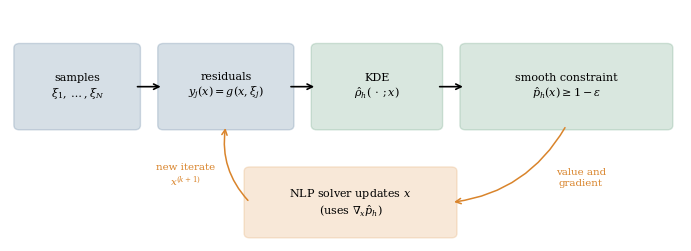
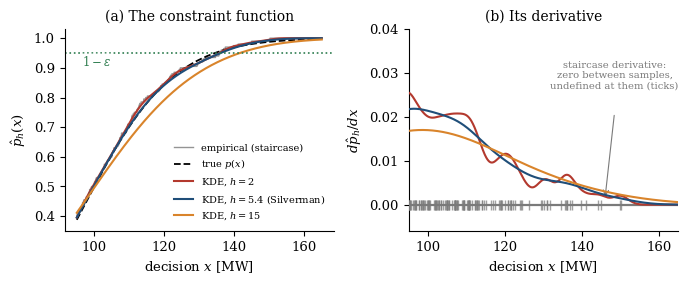
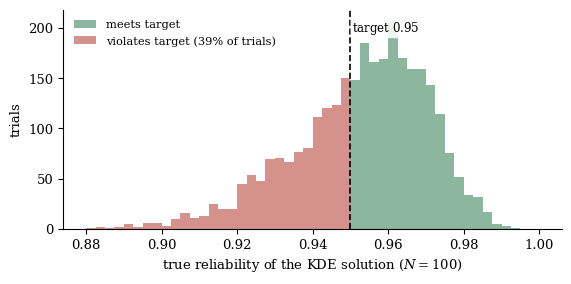

Generate these figures, in order, with matplotlib:
#!/usr/bin/env python3
"""
make_chapter4_figures.py
========================
Generates the three figures for Chapter 4 (the unbiased-KDE chapter) of the thesis
"Chance-Constrained Optimization with Kernel Density Estimation".

Usage (from any directory):
    pip install numpy scipy matplotlib
    python make_chapter4_figures.py

Outputs five PDFs and matching PNG previews in ./figures/.

Figures produced
----------------
fig_pipeline       -- KDE reformulation computational loop
fig_smoothing      -- KDE smoothed constraint and its derivative (standalone lognormal scalar law)
fig_optimism       -- unbiased KDE certificate failure rate (standalone lognormal scalar law)
(fig_staircase and fig_scenariogrowth moved to the Chapter 2 survey script)

House style
-----------
- Serif fonts, no top/right spines, dpi=200
- All in-axes labels use a semi-opaque white backplate so that curves
  and lines never strike through text
- Annotations point at features from clear space with short arrows
- LaTeX is NOT required
"""

import os
import numpy as np
import matplotlib
matplotlib.use("Agg")        # remove this line for an interactive window
import matplotlib.pyplot as plt
import matplotlib.patches as mpatches
from scipy import stats

# ------------------------------------------------------------------ style
plt.rcParams.update({
    "font.size": 9.5,
    "font.family": "serif",
    "mathtext.fontset": "dejavuserif",
    "axes.spines.top": False,
    "axes.spines.right": False,
    "figure.dpi": 200,
    "axes.titlesize": 10,
    "legend.fontsize": 8.3,
})

BLUE   = "#1f4e79"
RED    = "#b3392e"
GRAY   = "#7a7a7a"
GREEN  = "#2e7d4f"
ORANGE = "#d9842b"
PURPLE = "#6a4c93"

WBOX = dict(boxstyle="round,pad=0.15", fc="white", ec="none", alpha=0.88)

OUT = "figures"
os.makedirs(OUT, exist_ok=True)

# Fixed seed for reproducibility
rng = np.random.default_rng(21)

# Standalone scalar lognormal law used by diagnostic figures; this is not
# the dispatch experiment ledger.
LAW  = stats.lognorm(s=0.18, scale=100)
EPS  = 0.05
TRUE_Q = LAW.ppf(1 - EPS)


def finish(fig, name):
    """Save PDF and PNG preview then close."""
    fig.savefig(os.path.join(OUT, name + ".pdf"), bbox_inches="tight")
    fig.savefig(os.path.join(OUT, name + ".png"), dpi=110, bbox_inches="tight")
    plt.close(fig)
    print(f"  wrote {name}")


def styled_legend(ax, **kw):
    """Framed legend with white background at z-order 7."""
    leg = ax.legend(frameon=True, framealpha=0.9, edgecolor="none",
                    facecolor="white", **kw)
    leg.set_zorder(7)
    return leg


# ===========================================================================
# Figure 1  fig_staircase  (Chapter 4)
# Left panel: empirical indicator is a staircase.
# Right panel: three sample draws near the feasibility boundary.
# ===========================================================================
def fig_pipeline():
    fig, ax = plt.subplots(figsize=(7.0, 2.6))
    ax.set_xlim(0, 14)
    ax.set_ylim(0, 6)
    ax.axis("off")

    def pbox(x, y, w, h, color, lines, fs=8.0):
        r = mpatches.FancyBboxPatch(
            (x, y), w, h, boxstyle="round,pad=0.12",
            fc=color, ec=color, alpha=0.18, lw=1.0)
        ax.add_patch(r)
        ax.text(x + w/2, y + h/2, lines,
                ha="center", va="center", fontsize=fs, linespacing=1.25)

    yb, hb = 3.0, 2.0
    pbox(0.2,  yb, 2.4, hb, BLUE,
         "samples\n$\\xi_1,\\dots,\\xi_N$")
    pbox(3.2,  yb, 2.6, hb, BLUE,
         "residuals\n$y_j(x)=g(x,\\xi_j)$")
    pbox(6.4,  yb, 2.5, hb, GREEN,
         "KDE\n$\\hat\\rho_h(\\,\\cdot\\,;x)$")
    pbox(9.5,  yb, 4.2, hb, GREEN,
         "smooth constraint\n$\\hat p_h(x)\\geq 1-\\varepsilon$")
    pbox(5.0, 0.2, 4.2, 1.6, ORANGE,
         "NLP solver updates $x$\n(uses $\\nabla_x \\hat p_h$)", fs=8.0)

    arr = dict(arrowstyle="->", lw=1.2, color="k")
    for x1, x2 in [(2.6, 3.2), (5.8, 6.4), (8.9, 9.5)]:
        ax.annotate("", xy=(x2, yb + hb/2), xytext=(x1, yb + hb/2),
                    arrowprops=arr)

    # feedback arrows
    ax.annotate("", xy=(9.2, 1.0), xytext=(11.6, 3.0),
                arrowprops=dict(arrowstyle="->", lw=1.1, color=ORANGE,
                                connectionstyle="arc3,rad=-0.25"))
    ax.annotate("", xy=(4.5, 3.0), xytext=(5.0, 1.0),
                arrowprops=dict(arrowstyle="->", lw=1.1, color=ORANGE,
                                connectionstyle="arc3,rad=-0.25"))

    ax.text(11.9, 1.45, "value and\ngradient",
            fontsize=7.4, color=ORANGE, ha="center", bbox=WBOX, zorder=7)
    ax.text(3.65, 1.45, "new iterate\n$x^{(k+1)}$",
            fontsize=7.4, color=ORANGE, ha="center", bbox=WBOX, zorder=7)

    fig.tight_layout()
    finish(fig, "fig_pipeline")


# ===========================================================================
# Figure 4  fig_smoothing  (Chapter 4)
# Left: KDE smoothed constraint vs staircase.
# Right: its derivative vs the staircase's undefined derivative.
# ===========================================================================
def fig_smoothing():
    N = 200
    samp = LAW.rvs(N, random_state=7)
    xs = np.linspace(95, 165, 900)
    p_true = LAW.cdf(xs)
    p_emp  = (samp[None, :] <= xs[:, None]).mean(axis=1)
    h_silv = 0.9*min(samp.std(ddof=1), stats.iqr(samp)/1.34)*N**(-0.2)

    def p_kde(x, h):
        return stats.norm.cdf((x[:, None] - samp[None, :]) / h).mean(axis=1)

    def dp_kde(x, h):
        return (stats.norm.pdf((x[:, None] - samp[None, :]) / h)
                .mean(axis=1) / h)

    fig, axes = plt.subplots(1, 2, figsize=(7.0, 2.9))

    # panel (a): constraint functions
    ax = axes[0]
    ax.step(xs, p_emp, where="post", color=GRAY, lw=1.0, alpha=0.8,
            label="empirical (staircase)")
    ax.plot(xs, p_true, color="k", ls="--", lw=1.3, label="true $p(x)$")
    for h, c in [(2.0, RED), (h_silv, BLUE), (15.0, ORANGE)]:
        lab = (f"KDE, $h={h:.0f}$" if h != h_silv
               else f"KDE, $h={h_silv:.1f}$ (Silverman)")
        ax.plot(xs, p_kde(xs, h), color=c, lw=1.5, label=lab)
    ax.axhline(1 - EPS, color=GREEN, ls=":", lw=1.2)
    ax.text(96.5, 0.905, "$1-\\varepsilon$",
            color=GREEN, fontsize=8.5, bbox=WBOX, zorder=7)
    ax.set_xlabel("decision $x$ [MW]")
    ax.set_ylabel("$\\hat p_h(x)$")
    ax.set_ylim(0.35, 1.03)
    ax.set_title("(a) The constraint function")
    styled_legend(ax, loc="lower right", fontsize=7.0)

    # panel (b): derivatives
    ax = axes[1]
    # staircase derivative: zero everywhere (marked by tick lines at samples)
    ax.axhline(0.0, color=GRAY, lw=1.6, zorder=3)
    ax.plot(samp, np.zeros_like(samp), linestyle="none", marker="|",
            ms=7, color=GRAY, alpha=0.7, zorder=4)
    for h, c in [(2.0, RED), (h_silv, BLUE), (15.0, ORANGE)]:
        ax.plot(xs, dp_kde(xs, h), color=c, lw=1.5, zorder=5)
    ax.set_xlabel("decision $x$ [MW]")
    ax.set_ylabel("$d\\hat p_h/dx$")
    ax.set_title("(b) Its derivative")
    ax.set_ylim(-0.006, 0.040)
    ax.set_xlim(95, 165)
    ax.text(148.5, 0.0265,
            "staircase derivative:\nzero between samples,\n"
            "undefined at them (ticks)",
            fontsize=7.2, color=GRAY, ha="center", bbox=WBOX, zorder=7)
    ax.annotate("", xy=(146, 0.0012), xytext=(148.5, 0.021),
                arrowprops=dict(arrowstyle="->", lw=0.8, color=GRAY))

    fig.tight_layout()
    finish(fig, "fig_smoothing")
    print(f"    h_Silverman = {h_silv:.2f}")


# ===========================================================================
# Figure 5  fig_optimism  (Chapter 4)
# True reliability of unbiased KDE certificates over 3000 trials.
# ===========================================================================
def fig_optimism():
    N = 100
    trials = 3000
    rels = []
    for _ in range(trials):
        st = LAW.rvs(N, random_state=rng.integers(int(1e9)))
        h  = 0.9*min(st.std(ddof=1), stats.iqr(st)/1.34)*N**(-0.2)
        grid = np.linspace(st.min() - 3*h, st.max() + 3*h, 700)
        cdf  = stats.norm.cdf(
            (grid[:, None] - st[None, :]) / h).mean(axis=1)
        xk = np.interp(1 - EPS, cdf, grid)
        rels.append(LAW.cdf(xk))
    rels = np.array(rels)
    frac_below = (rels < 1 - EPS).mean()

    fig, ax = plt.subplots(figsize=(5.8, 2.9))
    bins = np.linspace(0.88, 1.0, 49)
    ax.hist(rels[rels >= 1 - EPS], bins=bins, color=GREEN, alpha=0.55,
            label="meets target")
    ax.hist(rels[rels < 1 - EPS],  bins=bins, color=RED,   alpha=0.55,
            label=f"violates target ({frac_below*100:.0f}% of trials)")
    ax.axvline(1 - EPS, color="k", ls="--", lw=1.2)

    # label placed in upper region, clear of both histogram bars
    ymax = ax.get_ylim()[1] if ax.get_ylim()[1] > 0 else 200
    ax.text(0.9505, ymax * 0.90, "target $0.95$",
            fontsize=8.5, bbox=WBOX, zorder=7)

    ax.set_xlabel("true reliability of the KDE solution ($N=100$)")
    ax.set_ylabel("trials")
    styled_legend(ax, loc="upper left", fontsize=8.2)

    fig.tight_layout()
    finish(fig, "fig_optimism")
    print(f"    fraction below target: {frac_below*100:.1f}%")


# ---------------------------------------------------------------------------
if __name__ == "__main__":
    print("Generating Chapter 4 figures ...")
    fig_pipeline()
    fig_smoothing()
    fig_optimism()         # ~20 s for 3000 trials
    print(f"\nAll figures written to ./{OUT}/ (PDF + PNG).")
